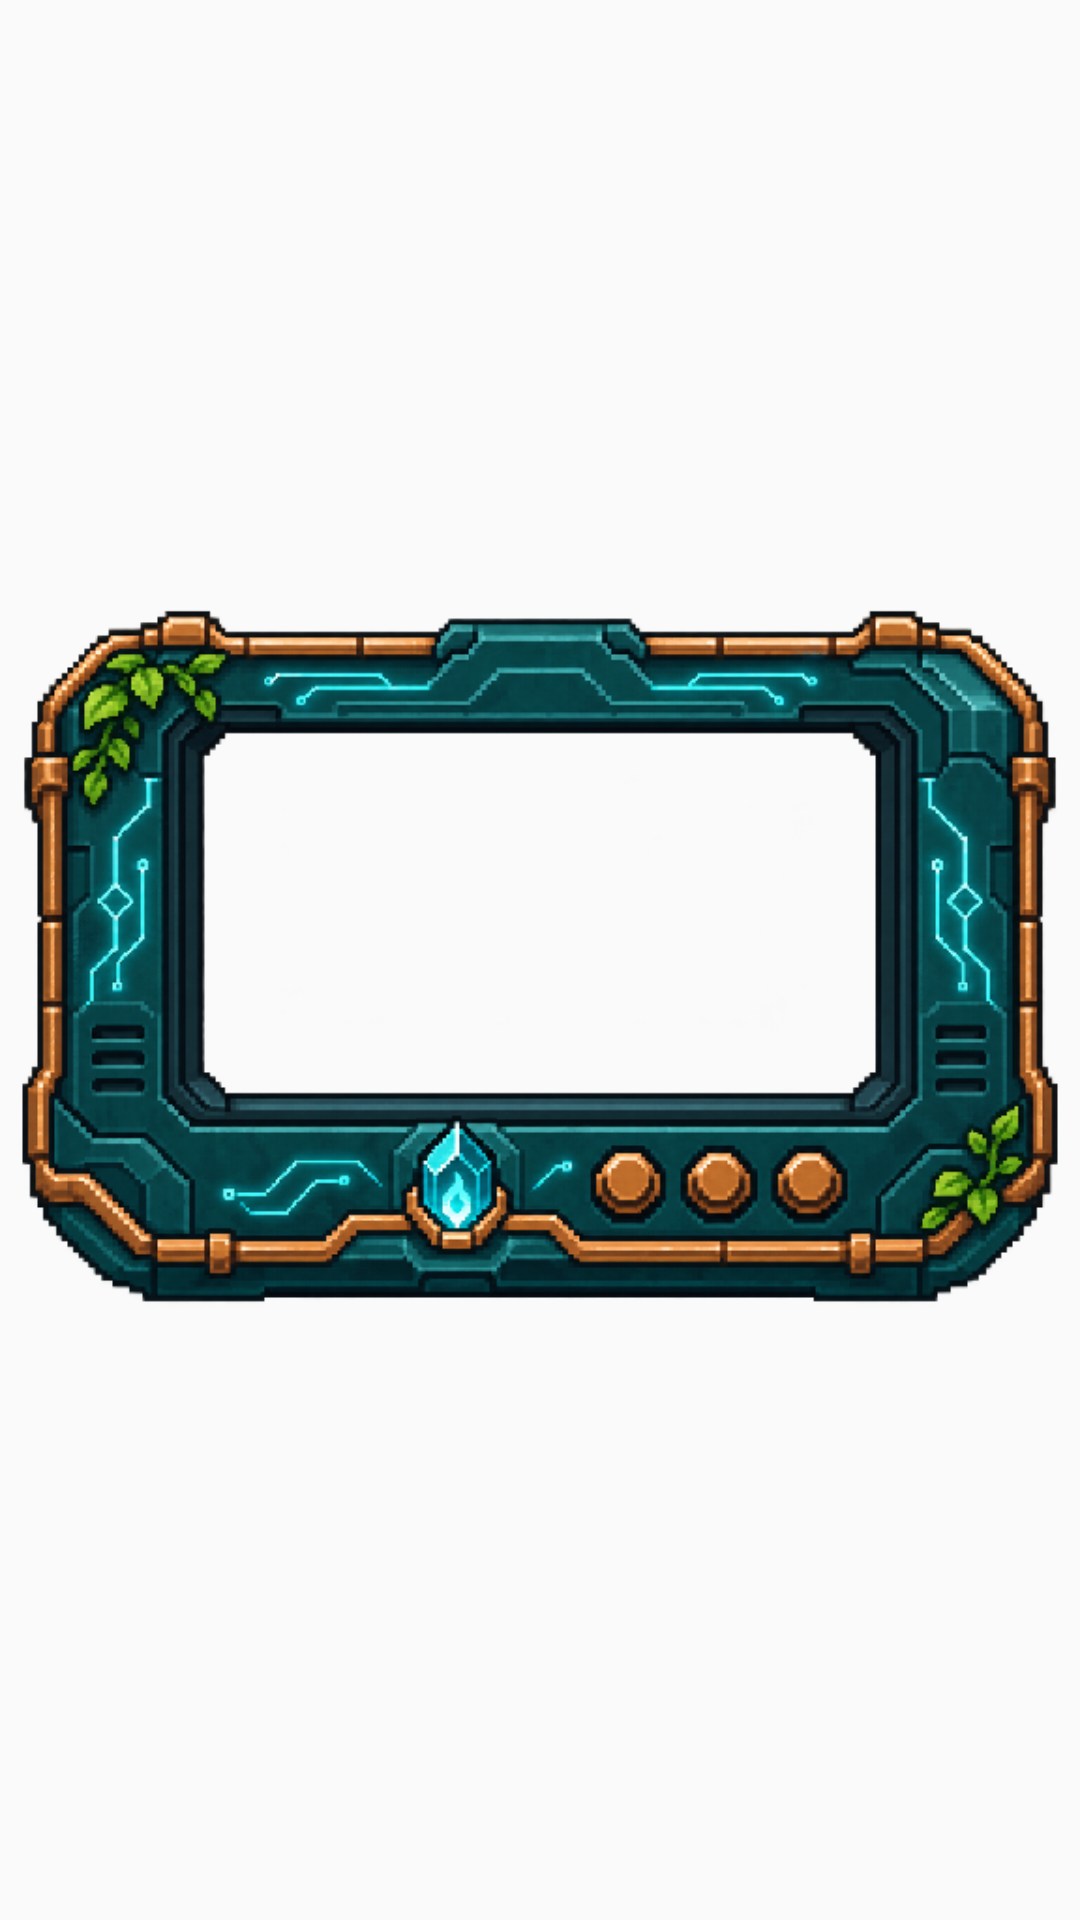

Reconstruct the res/layout file that produces this screen, plus the resources it refers to.
<!-- AndroidManifest.xml: application theme AppTheme -->
<!-- res/layout/widget_soulmon_companion.xml -->
<?xml version="1.0" encoding="utf-8"?>
<FrameLayout xmlns:android="http://schemas.android.com/apk/res/android"
    android:id="@+id/widget_root"
    android:layout_width="match_parent"
    android:layout_height="match_parent">
    <ImageView
        android:id="@+id/widget_vpet"
        android:layout_width="match_parent"
        android:layout_height="match_parent"
        android:scaleType="fitCenter"
        android:contentDescription="@string/widget_companion_content"
        android:src="@drawable/vpet_moldura" />
</FrameLayout>
<!-- resources referenced by this layout -->
<resources>
  <!-- drawable vpet_moldura: png bitmap (drawable-nodpi, 280434 bytes) -->
  <string name="widget_companion_content">Soulmon Companheiro</string>
  <style name="AppTheme" parent="Theme.AppCompat.Light.DarkActionBar">
          
          <item name="colorPrimary">@color/colorPrimary</item>
          <item name="colorPrimaryDark">@color/colorPrimaryDark</item>
          <item name="colorAccent">@color/colorAccent</item>
      </style>
  <!-- not gathered from this repository: default colours our renderer supplied (Android Studio template values) -->
  <color name="colorPrimary">#FF6200EE</color>
  <color name="colorPrimaryDark">#FF3700B3</color>
  <color name="colorAccent">#FF03DAC5</color>
</resources>
